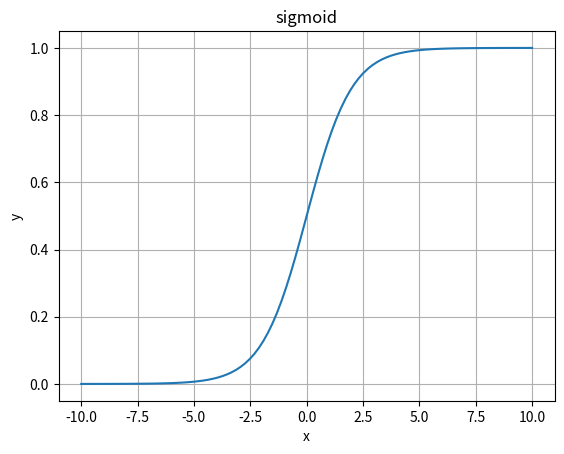

The matplotlib source for this figure:
import matplotlib.pyplot as plt
import numpy as np


def sigmoid(x: np.ndarray) -> np.ndarray:
    return 1 / (1 + np.exp(-x))


def sigmoid_grad(x: np.ndarray) -> np.ndarray:
    return np.exp(-x) / (1 + np.exp(-x)) ** 2


if __name__ == '__main__':
    x = np.linspace(start=-10, stop=10, num=100)
    y = sigmoid(x)
    fig, ax = plt.subplots()
    ax.grid()
    ax.set_title('sigmoid')
    ax.set_xlabel('x')
    ax.set_ylabel('y')
    ax.plot(x, y)
    # plt.show()
    plt.savefig('sigmoid.png')
